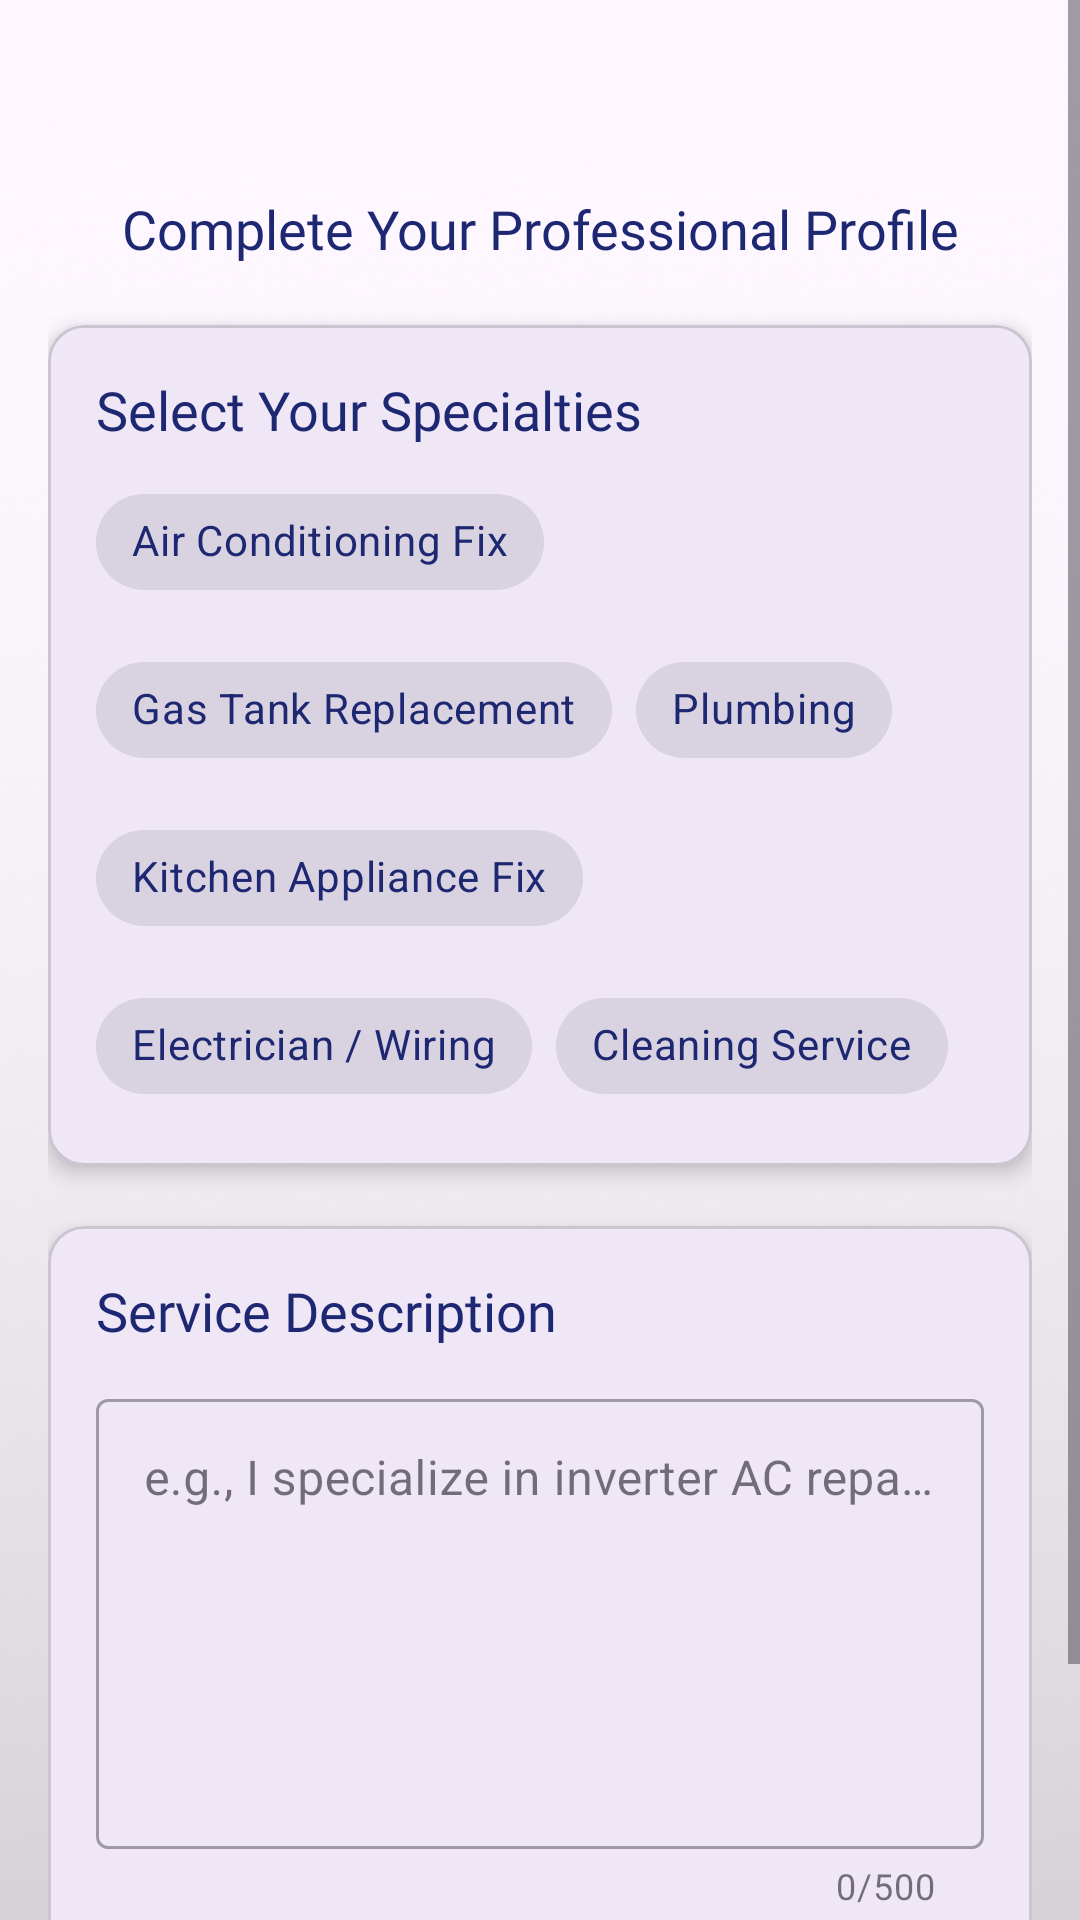

Reconstruct the res/layout file that produces this screen, plus the resources it refers to.
<!-- AndroidManifest.xml: application theme Theme.Fypfinal1 -->
<!-- res/layout/activity_repairman_setup.xml -->
<?xml version="1.0" encoding="utf-8"?>
<ScrollView xmlns:android="http://schemas.android.com/apk/res/android"
    xmlns:app="http://schemas.android.com/apk/res-auto"
    xmlns:tools="http://schemas.android.com/tools"
    android:layout_width="match_parent"
    android:layout_height="match_parent"
    android:background="@drawable/background"
    tools:context=".RepairmanSetupActivity">

    <LinearLayout
        android:layout_width="match_parent"
        android:layout_height="wrap_content"
        android:orientation="vertical"
        android:padding="16dp">

        <TextView
            android:layout_width="match_parent"
            android:layout_height="wrap_content"
            android:fontFamily="@font/spartan_extrabold"
            android:gravity="center"
            android:text="Complete Your Professional Profile"
            android:textColor="@color/icon_color_dark"
            android:textSize="18sp"
            android:layout_marginTop="48dp" />

        <com.google.android.material.card.MaterialCardView
            android:layout_width="match_parent"
            android:layout_height="wrap_content"
            app:cardCornerRadius="12dp"
            app:cardElevation="4dp"
            android:layout_marginTop="20dp">

            <LinearLayout
                android:layout_width="match_parent"
                android:layout_height="wrap_content"
                android:orientation="vertical"
                android:padding="16dp">

                <TextView
                    android:layout_width="match_parent"
                    android:layout_height="wrap_content"
                    android:text="Select Your Specialties"
                    android:fontFamily="@font/spartan_extrabold"
                    android:textColor="@color/icon_color_dark"
                    android:textSize="18sp"
                    android:layout_marginBottom="8dp"/>

                <com.google.android.material.chip.ChipGroup
                    android:layout_width="match_parent"
                    android:layout_height="wrap_content"
                    app:chipSpacingVertical="8dp">

                    <com.google.android.material.chip.Chip
                        android:id="@+id/cbAircon"
                        style="@style/Widget.MaterialComponents.Chip.Choice"
                        android:layout_width="wrap_content"
                        android:layout_height="wrap_content"
                        android:fontFamily="@font/spartan_extrabold"
                        android:textColor="@color/icon_color_dark"
                        android:text="Air Conditioning Fix" />

                    <com.google.android.material.chip.Chip
                        android:id="@+id/cbGas"
                        style="@style/Widget.MaterialComponents.Chip.Choice"
                        android:fontFamily="@font/spartan_extrabold"
                        android:textColor="@color/icon_color_dark"
                        android:layout_width="wrap_content"
                        android:layout_height="wrap_content"
                        android:text="Gas Tank Replacement" />

                    <com.google.android.material.chip.Chip
                        android:id="@+id/cbPlumbing"
                        style="@style/Widget.MaterialComponents.Chip.Choice"
                        android:fontFamily="@font/spartan_extrabold"
                        android:textColor="@color/icon_color_dark"
                        android:layout_width="wrap_content"
                        android:layout_height="wrap_content"
                        android:text="Plumbing" />

                    <com.google.android.material.chip.Chip
                        android:id="@+id/cbKitchen"
                        style="@style/Widget.MaterialComponents.Chip.Choice"
                        android:fontFamily="@font/spartan_extrabold"
                        android:textColor="@color/icon_color_dark"
                        android:layout_width="wrap_content"
                        android:layout_height="wrap_content"
                        android:text="Kitchen Appliance Fix" />

                    <com.google.android.material.chip.Chip
                        android:id="@+id/cbElectrician"
                        style="@style/Widget.MaterialComponents.Chip.Choice"
                        android:fontFamily="@font/spartan_extrabold"
                        android:textColor="@color/icon_color_dark"
                        android:layout_width="wrap_content"
                        android:layout_height="wrap_content"
                        android:text="Electrician / Wiring" />

                    <com.google.android.material.chip.Chip
                        android:id="@+id/cbCleaning"
                        style="@style/Widget.MaterialComponents.Chip.Choice"
                        android:fontFamily="@font/spartan_extrabold"
                        android:textColor="@color/icon_color_dark"
                        android:layout_width="wrap_content"
                        android:layout_height="wrap_content"
                        android:text="Cleaning Service" />

                </com.google.android.material.chip.ChipGroup>
            </LinearLayout>
        </com.google.android.material.card.MaterialCardView>

        <com.google.android.material.card.MaterialCardView
            android:layout_width="match_parent"
            android:layout_height="wrap_content"
            app:cardCornerRadius="12dp"
            app:cardElevation="4dp"
            android:layout_marginTop="20dp">

            <LinearLayout
                android:layout_width="match_parent"
                android:layout_height="wrap_content"
                android:orientation="vertical"
                android:padding="16dp">

                <TextView
                    android:layout_width="match_parent"
                    android:layout_height="wrap_content"
                    android:text="Service Description"
                    android:textColor="@color/icon_color_dark"
                    android:fontFamily="@font/spartan_extrabold"
                    android:textSize="18sp"
                    android:layout_marginBottom="12dp"/>

                <com.google.android.material.textfield.TextInputLayout
                    android:layout_width="match_parent"
                    android:layout_height="wrap_content"
                    android:hint="e.g., I specialize in inverter AC repairs..."
                    app:counterEnabled="true"
                    app:counterMaxLength="500"
                    style="@style/Widget.MaterialComponents.TextInputLayout.OutlinedBox">

                    <com.google.android.material.textfield.TextInputEditText
                        android:id="@+id/editServiceDescription"
                        android:layout_width="match_parent"
                        android:layout_height="150dp"
                        android:gravity="top"
                        android:inputType="textMultiLine"
                        android:maxLength="500" />
                </com.google.android.material.textfield.TextInputLayout>
            </LinearLayout>
        </com.google.android.material.card.MaterialCardView>

        <Button
            android:id="@+id/buttonSaveProfile"
            android:layout_width="match_parent"
            android:layout_height="wrap_content"
            android:text="Save Profile"
            android:padding="14dp"
            android:textSize="16sp"
            android:fontFamily="@font/spartan_extrabold"
            android:backgroundTint="@color/primary_blue"
            android:layout_marginTop="20dp"
            app:cornerRadius="12dp" />

    </LinearLayout>
</ScrollView>
<!-- resources referenced by this layout -->
<resources>
  <color name="icon_color_dark">#1E2772</color>
  <color name="primary_blue">#1E2772</color>
  <!-- drawable background: png bitmap (drawable, 141691 bytes) -->
  <style name="Theme.Fypfinal1" parent="Base.Theme.Fypfinal1" />
  <style name="Base.Theme.Fypfinal1" parent="Theme.Material3.Light.NoActionBar">
          
          
      </style>
</resources>
